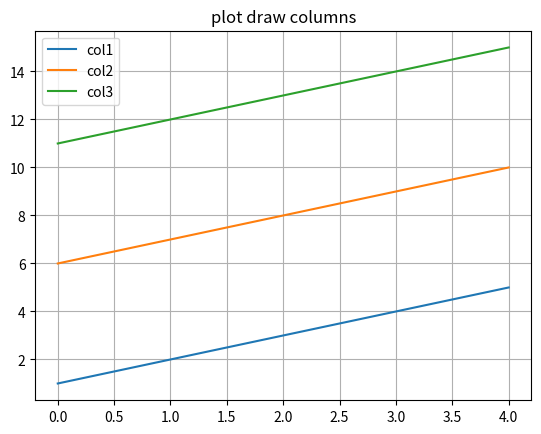

This chart was generated by the following Python code:
# -*- coding: utf-8 -*-
"""
Created on Sun Feb 28 14:26:54 2021

[redacted]
"""


import matplotlib.pyplot as plt
import numpy as np

arr_to_plot = np.array([[1.0, 6.0, 11.0],
                        [2.0, 7.0, 12.0],
                        [3.0, 8.0, 13.0],
                        [4.0, 9.0, 14.0],
                        [5.0, 10.0, 15.0]])

plt.figure()
plt.title('plot draw columns')
plt.plot(arr_to_plot)
plt.legend(['col1', 'col2', 'col3'])
plt.grid()
